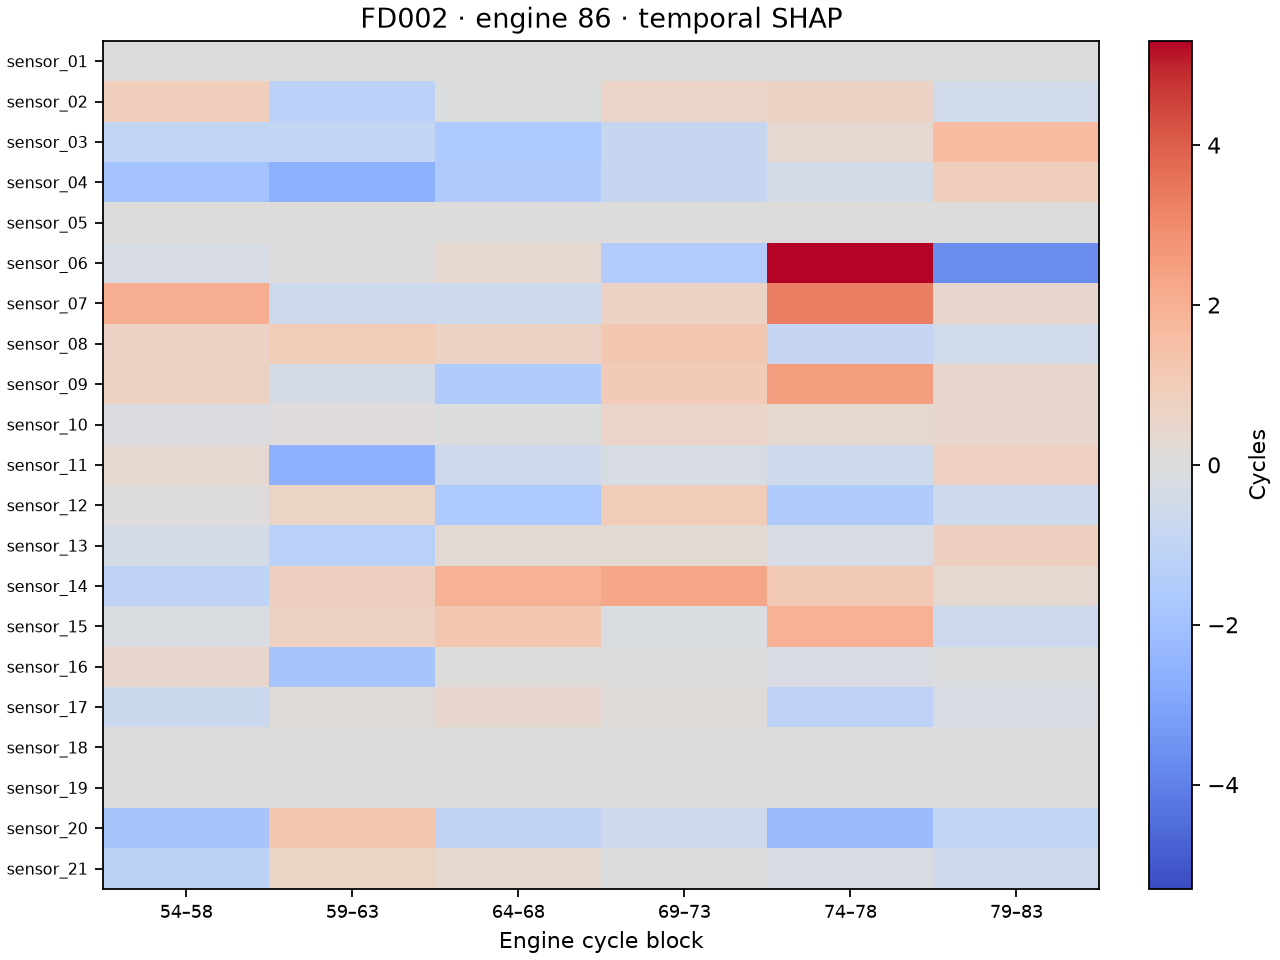

The data file committed next to this chart (first rows):
sensor, first_cycle, last_cycle, shap_cycles
sensor_01, 54, 58, 0.0
sensor_01, 59, 63, 0.0
sensor_01, 64, 68, 0.0
sensor_01, 69, 73, 0.0
sensor_01, 74, 78, 0.0
sensor_01, 79, 83, 0.0
sensor_02, 54, 58, 0.8808
sensor_02, 59, 63, -1.242
sensor_02, 64, 68, -0.04775
sensor_02, 69, 73, 0.5809
sensor_02, 74, 78, 0.689
sensor_02, 79, 83, -0.4145
sensor_03, 54, 58, -1.03
sensor_03, 59, 63, -0.933
sensor_03, 64, 68, -1.654
sensor_03, 69, 73, -0.803
sensor_03, 74, 78, 0.3682
sensor_03, 79, 83, 1.622
sensor_04, 54, 58, -1.912
sensor_04, 59, 63, -2.608
sensor_04, 64, 68, -1.613
sensor_04, 69, 73, -0.8477
sensor_04, 74, 78, -0.3391
sensor_04, 79, 83, 0.9057
sensor_05, 54, 58, 0.0
sensor_05, 59, 63, 0.0
sensor_05, 64, 68, 0.0
sensor_05, 69, 73, 0.0
sensor_05, 74, 78, 0.0
sensor_05, 79, 83, 0.0
sensor_06, 54, 58, -0.2862
sensor_06, 59, 63, 0.001765
sensor_06, 64, 68, 0.3193
sensor_06, 69, 73, -1.532
sensor_06, 74, 78, 5.302
sensor_06, 79, 83, -3.661
sensor_07, 54, 58, 2.099
sensor_07, 59, 63, -0.6551
sensor_07, 64, 68, -0.6119
sensor_07, 69, 73, 0.681
sensor_07, 74, 78, 3.311
sensor_07, 79, 83, 0.4281
sensor_08, 54, 58, 0.6904
sensor_08, 59, 63, 0.9683
sensor_08, 64, 68, 0.7035
sensor_08, 69, 73, 1.2
sensor_08, 74, 78, -0.8794
sensor_08, 79, 83, -0.4683
sensor_09, 54, 58, 0.7048
sensor_09, 59, 63, -0.305
sensor_09, 64, 68, -1.552
sensor_09, 69, 73, 1.016
sensor_09, 74, 78, 2.486
sensor_09, 79, 83, 0.4902
sensor_10, 54, 58, -0.1073
sensor_10, 59, 63, 0.08031
sensor_10, 64, 68, -0.08104
sensor_10, 69, 73, 0.5853
sensor_10, 74, 78, 0.3017
sensor_10, 79, 83, 0.4212
... 66 more rows
